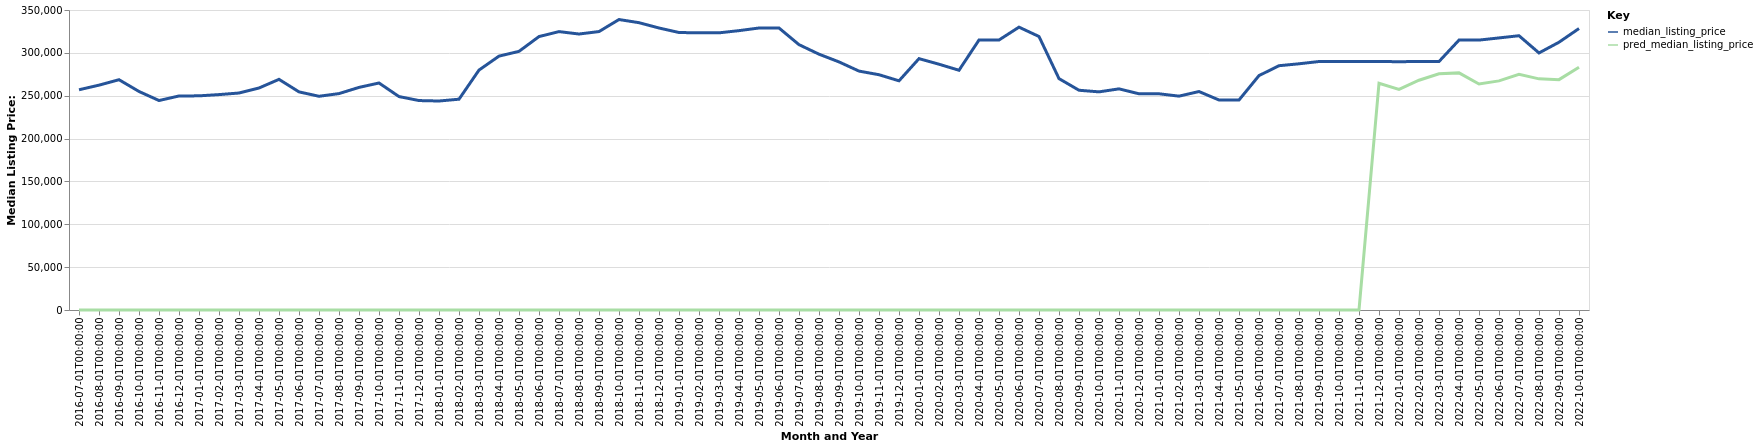

The data file committed next to this chart (first rows):
date, time_idx, median_listing_price, thirty_year_interest_rate_five, month, county_name, active_listing_count, pred_median_listing_price, month_year
2016-07-01, 0, 256950, 3.72, 7, Spirit Lake, IA, 330.0, 0, Jul-2016
2016-08-01, 1, 262325, 3.73, 8, Spirit Lake, IA, 310.0, 0, Aug-2016
2016-09-01, 2, 268675, 3.66, 9, Spirit Lake, IA, 285.0, 0, Sep-2016
2016-10-01, 3, 254950, 3.64, 10, Spirit Lake, IA, 251.0, 0, Oct-2016
2016-11-01, 4, 244400, 3.66, 11, Spirit Lake, IA, 218.0, 0, Nov-2016
2016-12-01, 5, 249700, 3.48, 12, Spirit Lake, IA, 219.0, 0, Dec-2016
2017-01-01, 6, 249850, 3.45, 1, Spirit Lake, IA, 213.0, 0, Jan-2017
2017-02-01, 7, 251300, 3.5, 2, Spirit Lake, IA, 214.0, 0, Feb-2017
2017-03-01, 8, 253150, 3.52, 3, Spirit Lake, IA, 239.0, 0, Mar-2017
2017-04-01, 9, 259000, 4.03, 4, Spirit Lake, IA, 273.0, 0, Apr-2017
2017-05-01, 10, 269100, 4.32, 5, Spirit Lake, IA, 283.0, 0, May-2017
2017-06-01, 11, 254475, 4.2, 6, Spirit Lake, IA, 300.0, 0, Jun-2017
2017-07-01, 12, 249350, 4.19, 7, Spirit Lake, IA, 290.0, 0, Jul-2017
2017-08-01, 13, 252475, 4.3, 8, Spirit Lake, IA, 283.0, 0, Aug-2017
2017-09-01, 14, 259700, 4.1, 9, Spirit Lake, IA, 268.0, 0, Sep-2017
2017-10-01, 15, 264850, 4.05, 10, Spirit Lake, IA, 251.0, 0, Oct-2017
2017-11-01, 16, 249000, 3.94, 11, Spirit Lake, IA, 230.0, 0, Nov-2017
2017-12-01, 17, 244350, 4.03, 12, Spirit Lake, IA, 222.0, 0, Dec-2017
2018-01-01, 18, 243825, 3.93, 1, Spirit Lake, IA, 215.0, 0, Jan-2018
2018-02-01, 19, 245938, 3.83, 2, Spirit Lake, IA, 219.0, 0, Feb-2018
2018-03-01, 20, 279900, 3.94, 3, Spirit Lake, IA, 207.0, 0, Mar-2018
2018-04-01, 21, 296200, 3.95, 4, Spirit Lake, IA, 233.0, 0, Apr-2018
2018-05-01, 22, 301749, 3.99, 5, Spirit Lake, IA, 233.0, 0, May-2018
2018-06-01, 23, 319000, 4.15, 6, Spirit Lake, IA, 242.0, 0, Jun-2018
2018-07-01, 24, 324800, 4.4, 7, Spirit Lake, IA, 236.0, 0, Jul-2018
2018-08-01, 25, 321975, 4.46, 8, Spirit Lake, IA, 246.0, 0, Aug-2018
2018-09-01, 26, 324850, 4.58, 9, Spirit Lake, IA, 237.0, 0, Sep-2018
2018-10-01, 27, 338875, 4.66, 10, Spirit Lake, IA, 224.0, 0, Oct-2018
2018-11-01, 28, 335200, 4.62, 11, Spirit Lake, IA, 205.0, 0, Nov-2018
2018-12-01, 29, 329000, 4.54, 12, Spirit Lake, IA, 181.0, 0, Dec-2018
2019-01-01, 30, 323750, 4.6, 1, Spirit Lake, IA, 162.0, 0, Jan-2019
2019-02-01, 31, 323350, 4.72, 2, Spirit Lake, IA, 172.0, 0, Feb-2019
2019-03-01, 32, 323357, 4.9, 3, Spirit Lake, IA, 203.0, 0, Mar-2019
2019-04-01, 33, 325925, 4.94, 4, Spirit Lake, IA, 236.0, 0, Apr-2019
2019-05-01, 34, 329000, 4.75, 5, Spirit Lake, IA, 263.0, 0, May-2019
2019-06-01, 35, 329000, 4.51, 6, Spirit Lake, IA, 278.0, 0, Jun-2019
2019-07-01, 36, 309575, 4.41, 7, Spirit Lake, IA, 297.0, 0, Jul-2019
2019-08-01, 37, 298450, 4.41, 8, Spirit Lake, IA, 292.0, 0, Aug-2019
2019-09-01, 38, 289450, 4.2, 9, Spirit Lake, IA, 281.0, 0, Sep-2019
2019-10-01, 39, 278725, 4.14, 10, Spirit Lake, IA, 261.0, 0, Oct-2019
2019-11-01, 40, 274500, 3.84, 11, Spirit Lake, IA, 228.0, 0, Nov-2019
2019-12-01, 41, 267375, 3.81, 12, Spirit Lake, IA, 192.0, 0, Dec-2019
2020-01-01, 42, 293250, 3.75, 1, Spirit Lake, IA, 165.0, 0, Jan-2020
2020-02-01, 43, 286750, 3.73, 2, Spirit Lake, IA, 169.0, 0, Feb-2020
2020-03-01, 44, 279700, 3.78, 3, Spirit Lake, IA, 176.0, 0, Mar-2020
2020-04-01, 45, 315000, 3.75, 4, Spirit Lake, IA, 193.0, 0, Apr-2020
2020-05-01, 46, 315000, 3.74, 5, Spirit Lake, IA, 212.0, 0, May-2020
2020-06-01, 47, 330000, 3.72, 6, Spirit Lake, IA, 193.0, 0, Jun-2020
2020-07-01, 48, 319075, 3.49, 7, Spirit Lake, IA, 191.0, 0, Jul-2020
2020-08-01, 49, 269950, 3.65, 8, Spirit Lake, IA, 159.0, 0, Aug-2020
2020-09-01, 50, 256375, 3.33, 9, Spirit Lake, IA, 132.0, 0, Sep-2020
2020-10-01, 51, 254500, 3.28, 10, Spirit Lake, IA, 117.0, 0, Oct-2020
2020-11-01, 52, 258000, 3.21, 11, Spirit Lake, IA, 100.0, 0, Nov-2020
2020-12-01, 53, 252250, 3.07, 12, Spirit Lake, IA, 88.0, 0, Dec-2020
2021-01-01, 54, 252250, 2.99, 1, Spirit Lake, IA, 79.0, 0, Jan-2021
2021-02-01, 55, 249500, 2.93, 2, Spirit Lake, IA, 77.0, 0, Feb-2021
2021-03-01, 56, 254875, 2.88, 3, Spirit Lake, IA, 60.0, 0, Mar-2021
2021-04-01, 57, 245000, 2.84, 4, Spirit Lake, IA, 60.0, 0, Apr-2021
2021-05-01, 58, 245000, 2.71, 5, Spirit Lake, IA, 59.0, 0, May-2021
2021-06-01, 59, 273475, 2.79, 6, Spirit Lake, IA, 52.0, 0, Jun-2021
... 16 more rows
